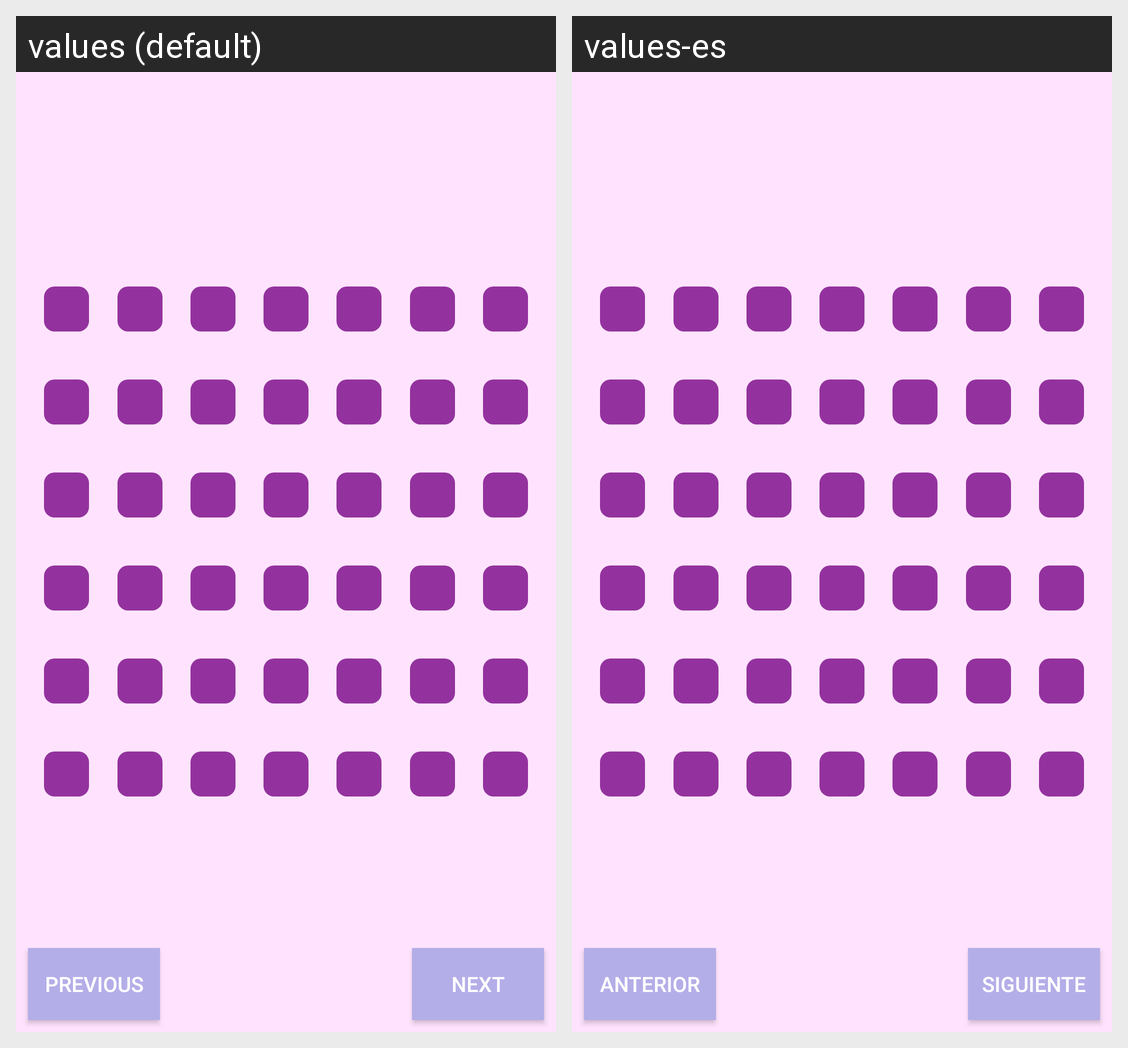

The same Android screen rendered under two of its app's locales, left to right. List the strings drawn on it with the default value and each locale's translation.
Android screen res/layout/activity_main.xml rendered under 2 locales, left to right: values (default), values-es. Device: Nexus 5 (rendered at 1080×1920; each locale shown at half size, 540×960, under a caption strip naming it); theme AppTheme.
Strings drawn on this screen, with the default value and each locale's value (text and hints the layout hard-codes, and strings that could not be matched under every locale, appear in the picture but are not listed):

previous
  values: Previous
  values-es: Anterior

next
  values: Next
  values-es: Siguiente
